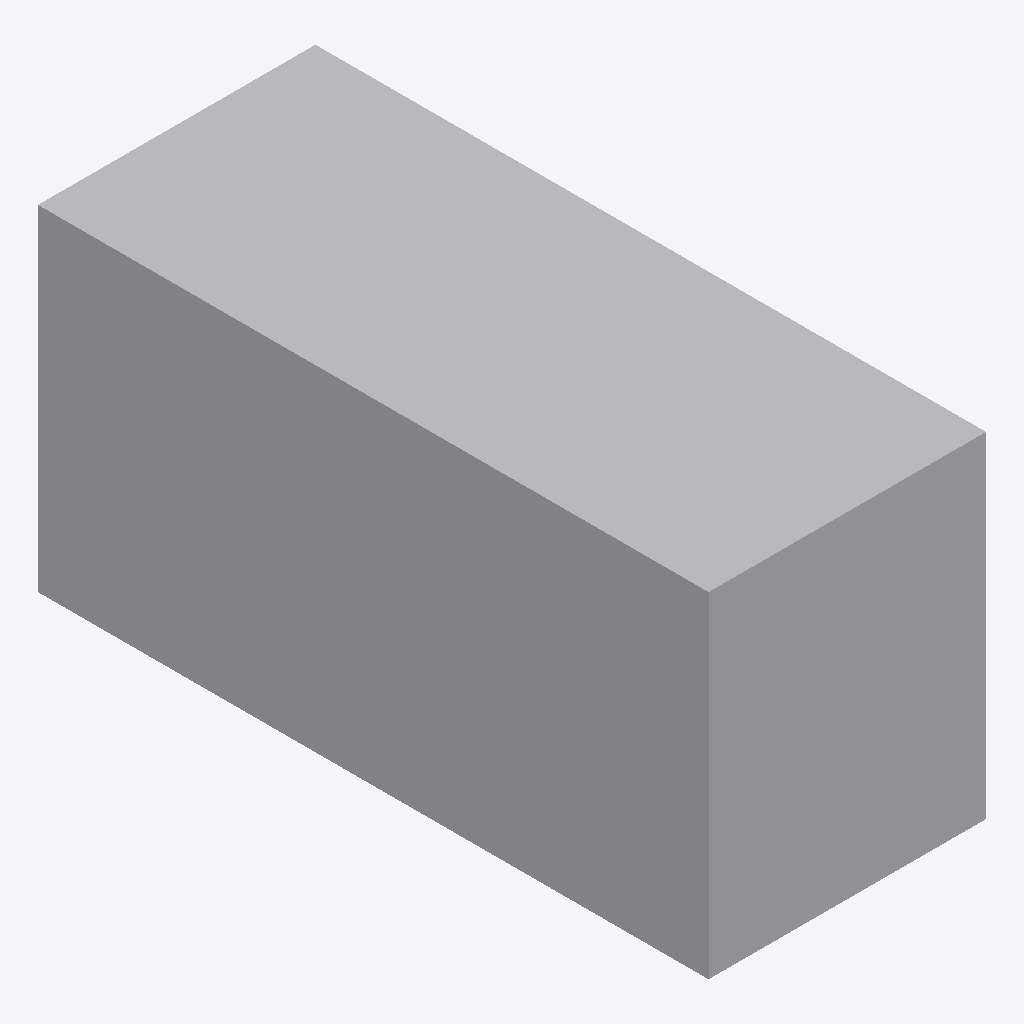
Isometric view of an IFC building model (IFC-SPF (STEP), schema IFC4, length unit metre), seen from the south-west, elements coloured by IFC class: 1 other element (light grey).
Extent 2.4 m × 5.8 m × 2.9 m (x, y, z). Storeys (1): L1 at 0.00 m. Elements (1): 1 IfcBuildingElementProxy.

HEADER;
FILE_DESCRIPTION(('ViewDefinition [ReferenceView_V1.2]'),'2;1');
FILE_NAME('hfl-campus-s1-lod200.ifc','2026-11-11T00:00:00',(''),('House for Learning'),'tools/build_campus_builds.py','HFL campus standards','');
FILE_SCHEMA(('IFC4'));
ENDSEC;
DATA;
#11=IFCPROJECT('2PfEpOv5hUdYb04ozBS3M8',$,'HFL campus practice model S1','Mobile unit, LOD 200, for learning only',$,$,$,(#5),#10);
#13=IFCSITE('3$JlGxUkECvahk0ugXbKY7',$,'C01',$,$,#12,$,$,.ELEMENT.,$,$,$,$,$);
#15=IFCBUILDING('2CRfisn9FhbMimGevTRpWS',$,'C01-B1',$,$,#14,$,$,.ELEMENT.,$,$,$);
#27=IFCBUILDINGSTOREY('0JsFJr35v8cZ1dmQGIlEjQ',$,'L1',$,$,#26,$,$,.ELEMENT.,0.0);
#32=IFCBUILDINGELEMENTPROXY('1wW8lesLbUjDJcsPHBMk18',$,'C01-B1-L1-ARC-CS-SH-01-001','Module shell, 2.4 x 5.8 x 2.9 m','Welcome desk and project table',#30,#31,'L1-M001',.NOTDEFINED.);
ENDSEC;
